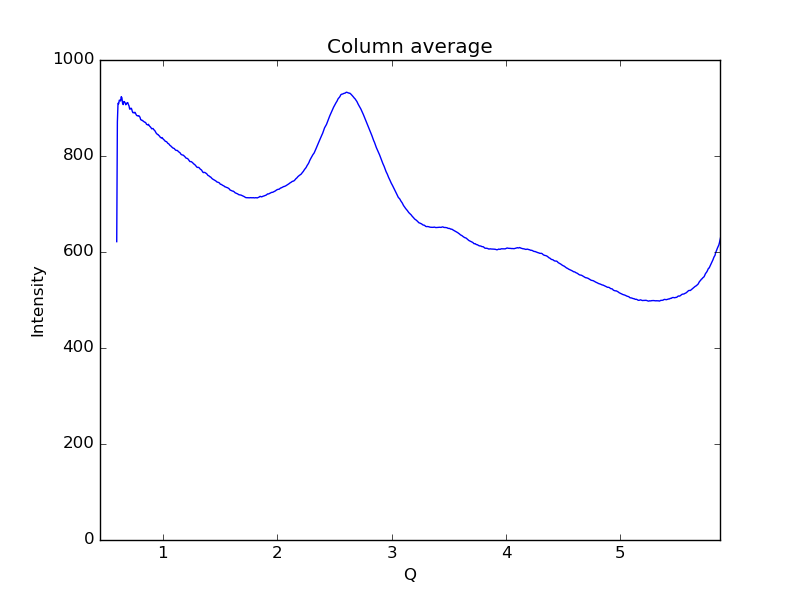

The table this chart was drawn from, first rows:
0.59621693822088684, 621.557
0.6019, 870.9
0.6075, 909.8
0.6132, 908.6
0.6189, 916.3
0.6245, 916
0.6302, 914.6
0.6358, 923.6
0.6415, 921.4
0.6472, 910.1
0.6528, 907.1
0.6585, 913.6
0.6641, 912.8
0.6698, 910.8
0.6755, 906.7
0.6811, 909.2
0.6868, 910.7
0.6924, 911.3
0.6981, 907.2
0.7038, 904.3
0.7094, 897.7
0.7151, 897.8
0.7207, 899.8
0.7264, 898.2
0.7321, 893.2
0.7377, 890.2
0.7434, 890.6
0.749, 889.7
0.7547, 891.1
0.7603, 889.1
0.766, 886.1
0.7717, 884.3
0.7773, 884
0.783, 883.2
0.7886, 884
0.7943, 882.8
0.8, 880.6
0.8056, 875.7
0.8113, 875.1
0.8169, 874.1
0.8226, 874.2
0.8283, 872.3
0.8339, 871.6
0.8396, 870.5
0.8452, 870.2
0.8509, 868.9
0.8566, 866.1
0.8622, 865.3
0.8679, 864.7
0.8735, 866
0.8792, 863.7
0.8849, 861.9
0.8905, 860.6
0.8962, 858.9
0.9018, 856.7
0.9075, 856.9
0.9132, 857.3
0.9188, 855.3
0.9245, 853.8
0.9301, 852.5
0.9358, 850.2
... 939 more rows
